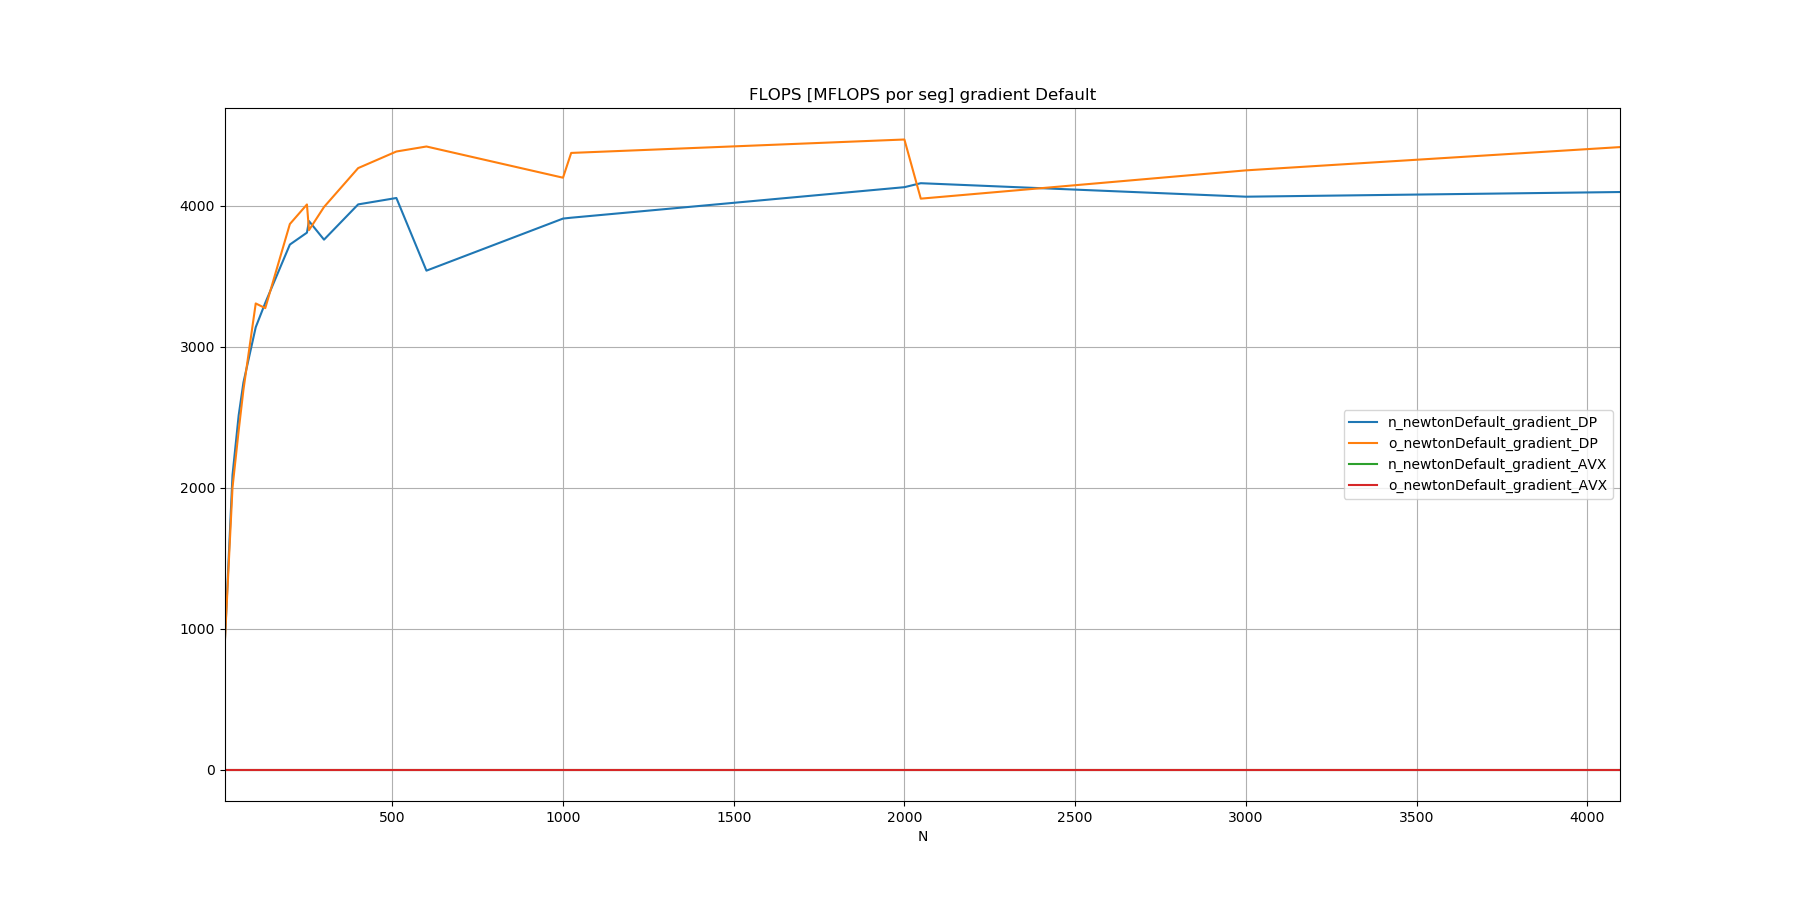

The file beside this chart, header and first rows:
N, n_newtonDefault_gradient_DP, o_newtonDefault_gradient_DP, n_newtonDefault_gradient_AVX, o_newtonDefault_gradient_AVX
10, 931.2, 922.6, 0, 0
32, 2089, 2000, 0, 0
50, 2511, 2403, 0, 0
64, 2745, 2693, 0, 0
100, 3137, 3305, 0, 0
128, 3310, 3272, 0, 0
200, 3723, 3869, 0, 0
250, 3808, 4007, 0, 0
256, 3890, 3825, 0, 0
300, 3758, 3989, 0, 0
400, 4008, 4265, 0, 0
512, 4053, 4383, 0, 0
600, 3538, 4419, 0, 0
1000, 3907, 4197, 0, 0
1024, 3914, 4373, 0, 0
2000, 4130, 4468, 0, 0
2048, 4158, 4049, 0, 0
3000, 4063, 4249, 0, 0
4096, 4096, 4414, 0, 0
